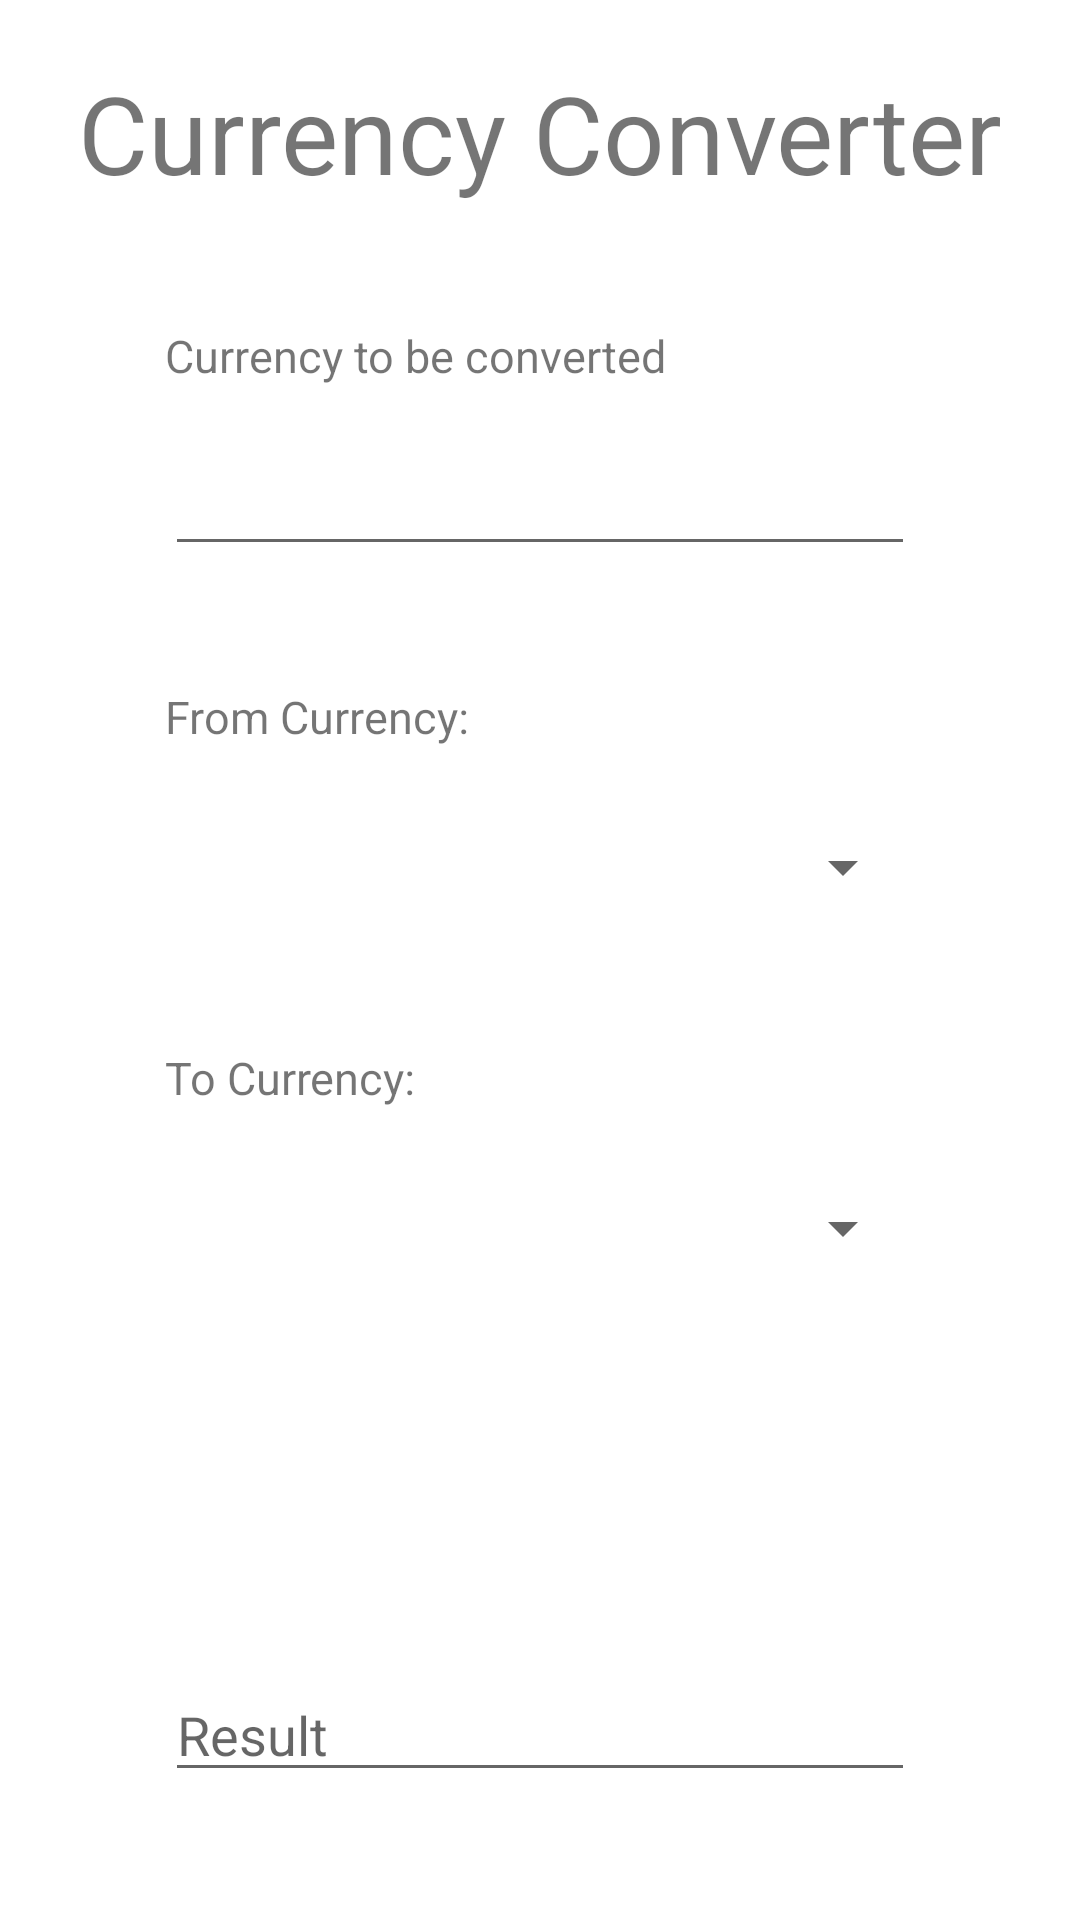

Write the Android layout XML for this screen, with the resource values it uses.
<!-- AndroidManifest.xml: application theme Theme.YourJourney -->
<!-- res/layout/activity_converter.xml -->
<?xml version="1.0" encoding="utf-8"?>
<LinearLayout xmlns:android="http://schemas.android.com/apk/res/android"
    xmlns:app="http://schemas.android.com/apk/res-auto"
    xmlns:tools="http://schemas.android.com/tools"
    android:orientation="vertical"
    android:layout_width="match_parent"
    android:layout_height="match_parent"
    tools:context=".Converter">

    <TextView
        android:id="@+id/textView"
        android:layout_width="wrap_content"
        android:layout_height="wrap_content"
        android:text="Currency Converter"
        android:textSize="36dp"
        android:layout_gravity="center"
        android:layout_margin="20dp"
        />

    <LinearLayout
        android:layout_width="wrap_content"
        android:layout_height="wrap_content"
        android:orientation="vertical"
        android:layout_gravity="center"
        >
        <TextView
            android:layout_width="wrap_content"
            android:layout_height="wrap_content"
            android:text="Currency to be converted"
            android:textSize="15dp"
            android:layout_margin="20dp"
            />
        <EditText
            android:id="@+id/currency_to_be_converted"
            android:layout_width="250dp"
            android:layout_height="40dp"
            android:layout_gravity="center"
            android:layout_marginBottom="20dp"
            android:layout_marginLeft="20dp"
            android:layout_marginRight="20dp"
            />
        <TextView
            android:layout_width="wrap_content"
            android:layout_height="wrap_content"
            android:text="From Currency:"
            android:textSize="15dp"
            android:layout_margin="20dp"
            />
        <RelativeLayout
            android:layout_width="wrap_content"
            android:layout_height="wrap_content"
            android:background="@drawable/border_spinner"
            android:layout_marginBottom="20dp"
            android:layout_marginLeft="20dp"
            android:layout_marginRight="20dp"
            >
            <Spinner
                android:layout_width="250dp"
                android:layout_height="40dp"
                android:id="@+id/convert_from"
                android:layout_gravity="center"

                />
        </RelativeLayout>
        <TextView
            android:layout_width="wrap_content"
            android:layout_height="wrap_content"
            android:text="To Currency:"
            android:textSize="15dp"
            android:layout_margin="20dp"
            />
        <RelativeLayout
            android:layout_width="wrap_content"
            android:layout_height="wrap_content"
            android:background="@drawable/border_spinner"
            android:layout_marginBottom="20dp"
            android:layout_marginLeft="20dp"
            android:layout_marginRight="20dp"
            >
            <Spinner
                android:layout_width="250dp"
                android:layout_height="40dp"
                android:id="@+id/convert_to"
                android:layout_gravity="center"

                />
        </RelativeLayout>

    </LinearLayout>
    <Button
        android:layout_gravity="center"
        android:id="@+id/button"
        android:layout_width="200dp"
        android:layout_height="wrap_content"
        android:layout_marginStart="162dp"
        android:layout_marginLeft="162dp"
        android:layout_marginTop="30dp"
        android:layout_marginEnd="162dp"
        android:layout_marginRight="162dp"
        android:layout_marginBottom="30dp"
        android:textColor="@android:color/white"
        android:background="@drawable/custom_button"
        android:text="Convert"
        />

    <EditText
        android:id="@+id/currency_converted"
        android:layout_width="250dp"
        android:layout_height="40dp"
        android:layout_gravity="center"
        android:layout_marginBottom="20dp"
        android:layout_marginLeft="20dp"
        android:layout_marginRight="20dp"
        android:hint="Result"
        />

</LinearLayout>
<!-- resources referenced by this layout -->
<resources>
  <!-- drawable custom_button (drawable-v24) -->
  <?xml version="1.0" encoding="utf-8"?>
  <shape xmlns:android="http://schemas.android.com/apk/res/android">
      <solid android:color="@color/blue"/>
      <corners android:radius = "5dp"/>
  </shape>
  <style name="Theme.YourJourney" parent="Theme.MaterialComponents.DayNight.NoActionBar">
          
          <item name="colorPrimary">@color/textColor</item>
          <item name="colorPrimaryVariant">@color/purple_700</item>
          <item name="colorOnPrimary">@color/white</item>
          
          <item name="colorSecondary">@color/teal_200</item>
          <item name="colorSecondaryVariant">@color/teal_700</item>
          <item name="colorOnSecondary">@color/black</item>
          
          <item name="android:statusBarColor" tools:targetApi="l">?attr/colorPrimaryVariant</item>
          
      </style>
  <color name="textColor">#f06e89
      </color>
  <color name="purple_700">#FF3700B3</color>
  <color name="white">#FFFFFFFF</color>
  <color name="teal_200">#FF03DAC5</color>
  <color name="teal_700">#FF018786</color>
  <color name="black">#FF000000</color>
</resources>
